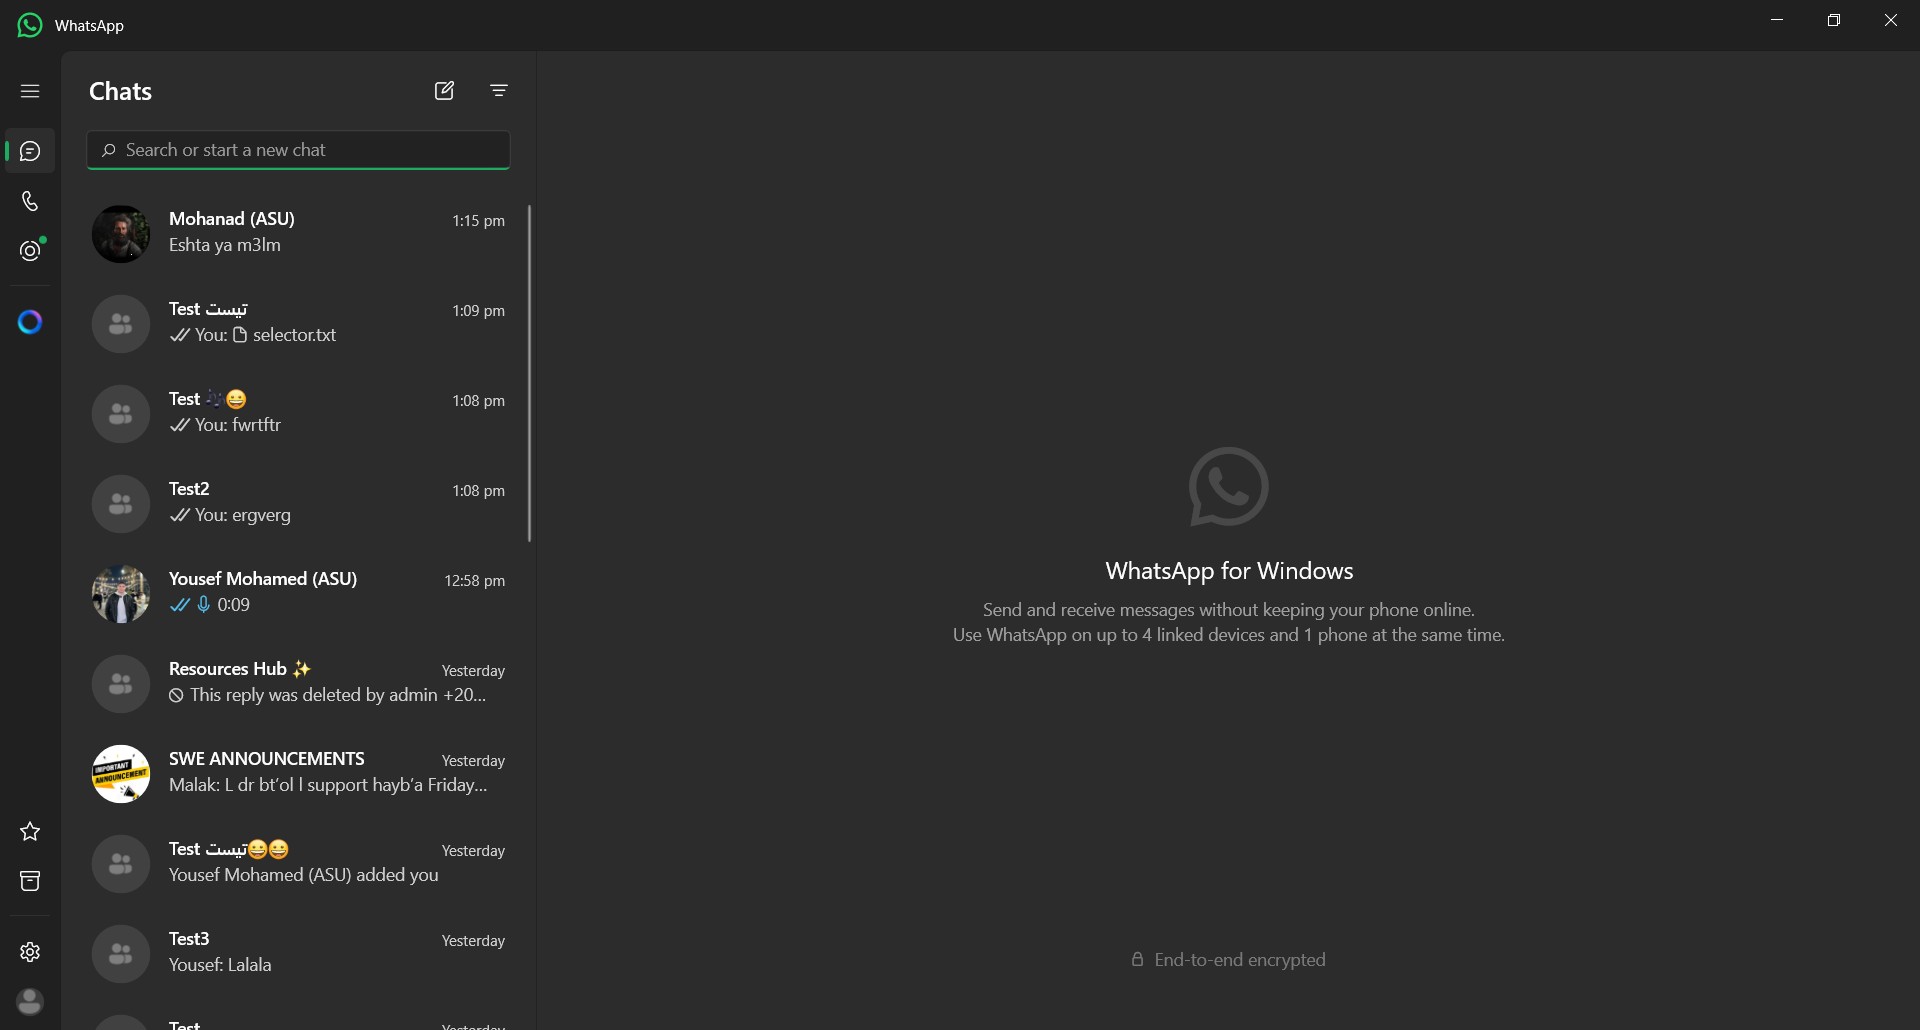
Workflow: Send Message

Step 1: WhatsApp in window 'WhatsApp' (applicationframehost.exe)

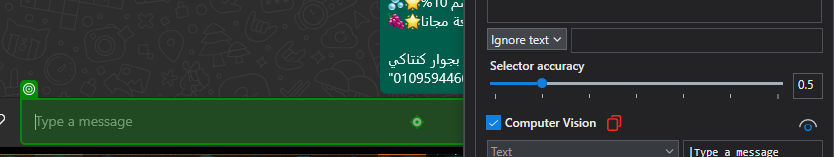
Step 2: type ""[k(enter)]" + "[k(enter)]" + "[d(ctrl)][d(shift)]][u(shift)][u(ctrl)]"" into 'edit Type to Me (Vodafo…'